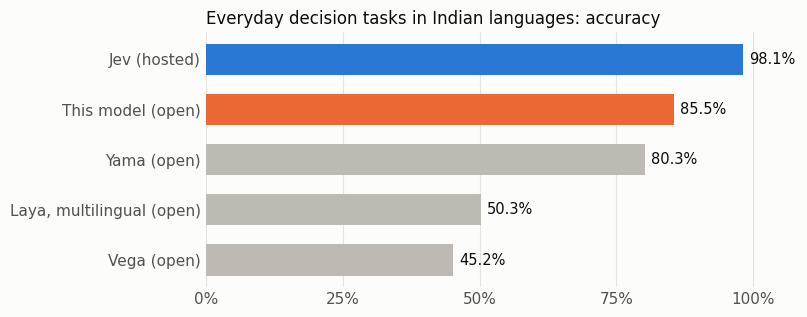

The script that saved this image: (Note: this script raises an exception after producing the figure.)
"""Figures for the post "Most Turns Are Easy". Values are the measured results in ~/Projects/indic-decision
(results/v6b_r150_full, results/compare_llm, results/speed, results/usecases, results/gate_v6b_v7.txt)."""
import matplotlib
matplotlib.use("Agg")
import matplotlib.pyplot as plt
from matplotlib.patches import FancyBboxPatch

SURFACE, INK, INK2, GRID = "#fcfcfb", "#0b0b0b", "#52514e", "#e4e3df"
S1, S2, S3, GREY = "#2a78d6", "#eb6834", "#1baf7a", "#bdbab3"
plt.rcParams.update({"font.family": "DejaVu Sans", "font.size": 11, "axes.edgecolor": GRID, "axes.labelcolor": INK2,
                     "xtick.color": INK2, "ytick.color": INK2, "text.color": INK, "figure.facecolor": SURFACE,
                     "axes.facecolor": SURFACE, "savefig.facecolor": SURFACE})
OUT = "../assets/img"


def style(ax, grid="x"):
    for s in ("top", "right", "left", "bottom"):
        ax.spines[s].set_visible(False)
    ax.grid(axis=grid, color=GRID, linewidth=0.8)
    ax.set_axisbelow(True)
    ax.tick_params(length=0)


def hbars(ax, labels, vals, colors, fmt, xmax):
    ys = range(len(labels))[::-1]
    ax.barh(list(ys), vals, color=colors, height=0.62)
    for y, v in zip(ys, vals):
        ax.text(v + xmax * 0.01, y, fmt(v), va="center", fontsize=10.5, color=INK)
    ax.set_yticks(list(ys), labels)
    ax.set_xlim(0, xmax)


# 1. translated everyday decision tasks (JevBench), 1,295 native-script items in 11 Indian languages
fig, ax = plt.subplots(figsize=(8.2, 3.3))
hbars(ax, ["Jev (hosted)", "This model (open)", "Yama (open)", "Laya, multilingual (open)", "Vega (open)"],
      [98.1, 85.5, 80.3, 50.3, 45.2], [S1, S2, GREY, GREY, GREY], lambda v: f"{v:.1f}%", 108)
ax.set_xticks([0, 25, 50, 75, 100], ["0%", "25%", "50%", "75%", "100%"])
ax.set_title("Everyday decision tasks in Indian languages: accuracy", loc="left", fontsize=12, color=INK)
style(ax)
fig.tight_layout()
fig.savefig(f"{OUT}/decision-usecases.png", dpi=200)

# 2. where the decision model sits in a voice agent
fig, ax = plt.subplots(figsize=(8.6, 3.2))
ax.set_xlim(0, 100); ax.set_ylim(0, 40); ax.axis("off")


def box(x, y, w, h, title, sub, edge, face):
    ax.add_patch(FancyBboxPatch((x, y), w, h, boxstyle="round,pad=0.4,rounding_size=1.6", linewidth=1.4,
                                edgecolor=edge, facecolor=face))
    ax.text(x + w / 2, y + h * 0.64, title, ha="center", va="center", fontsize=11, fontweight="bold", color=INK)
    ax.text(x + w / 2, y + h * 0.3, sub, ha="center", va="center", fontsize=9.5, color=INK2)


def arrow(x0, y0, x1, y1):
    ax.annotate("", xy=(x1, y1), xytext=(x0, y0), arrowprops=dict(arrowstyle="-|>", color="#8d877d", lw=1.4))


box(1, 15, 17, 10, "Caller speaks", "speech-to-text", S1, "#eaf2fc")
box(24, 13, 22, 14, "Decision model", "answer + confidence\nper question", S2, "#fdeee6")
box(54, 26, 19, 9, "Sure enough", "use its answer", S3, "#e5f6ef")
box(54, 5, 19, 9, "Not sure", "ask the LLM", "#d9822b", "#fbefe2")
box(80, 15, 18, 10, "Bot replies", "LLM + voice", S1, "#eaf2fc")
arrow(18.6, 20, 23.4, 20); arrow(46.6, 23, 53.4, 30); arrow(46.6, 17, 53.4, 10)
arrow(73.6, 30, 79.4, 23); arrow(73.6, 10, 79.4, 17)
ax.text(50, 0.5, 'The bar for "sure enough" is set separately for each kind of question', ha="center", fontsize=9.5, color=INK2)
fig.tight_layout()
fig.savefig(f"{OUT}/decision-pipeline.png", dpi=200)

# 3. caller replies read correctly, by language (6,502 test replies)
langs = ["Hindi", "Marathi", "Odia", "Telugu", "English", "Bengali", "Gujarati", "Malayalam", "Punjabi", "Tamil", "Kannada",
         "Assamese (never in training)"]
acc = [98.8, 98.2, 97.6, 97.6, 97.2, 97.1, 96.9, 96.6, 96.4, 96.0, 95.2, 89.2]
fig, ax = plt.subplots(figsize=(8.2, 4.6))
ys = range(len(langs))[::-1]
ax.barh(list(ys), [a - 80 for a in acc], left=80, height=0.62, color=[GREY if l == "English" else S2 if l.startswith("Assamese") else S1 for l in langs])
for y, a in zip(ys, acc):
    ax.text(a + 0.25, y, f"{a:.1f}", va="center", fontsize=10, color=INK)
ax.set_yticks(list(ys), langs)
ax.set_xlim(80, 101.5)
ax.set_xticks([80, 85, 90, 95, 100], ["80%", "85%", "90%", "95%", "100%"])
ax.set_title("Caller replies read correctly, by language", loc="left", fontsize=12, color=INK)
style(ax)
fig.tight_layout()
fig.savefig(f"{OUT}/decision-languages.png", dpi=200)

# 4. share of replies decided alone vs accuracy on them (6,502 test replies, sorted by confidence)
cov = [0.05, 0.10, 0.15, 0.20, 0.25, 0.30, 0.35, 0.40, 0.45, 0.50, 0.55, 0.60, 0.65, 0.70, 0.75, 0.80, 0.85, 0.90, 0.95, 1.00]
prec = [1.0, 1.0, 1.0, 1.0, .9988, .9985, .9987, .9988, .9986, .9988, .9986, .9982, .9983, .998, .9969, .9963, .9946, .9909, .983, .9637]
fig, ax = plt.subplots(figsize=(8.2, 3.9))
ax.plot([c * 100 for c in cov], [p * 100 for p in prec], color=S1, linewidth=2.4)
ax.axhline(99, color="#c0392b", linestyle="--", linewidth=1.2)
ax.text(3, 99.08, "99% target", color="#c0392b", fontsize=10)
ax.scatter([83.8], [99.52], s=60, color=S2, zorder=5)
ax.annotate("cutoff 0.987: 84% of replies\ndecided alone, 99.5% right", (83.8, 99.52), xytext=(46, 97.6), fontsize=10, color=INK,
            arrowprops=dict(arrowstyle="-", color=INK2, lw=0.8))
ax.annotate("answers everything: 96.3%", (100, 96.37), xytext=(70, 96.5), fontsize=10, color=INK2)
ax.set_xlim(0, 101); ax.set_ylim(96, 100.25)
ax.set_xticks([0, 25, 50, 75, 100], ["0%", "25%", "50%", "75%", "100%"])
ax.set_yticks([97, 98, 99, 100], ["97%", "98%", "99%", "100%"])
ax.set_xlabel("share of replies the model decides on its own")
ax.set_title("The more turns the model takes on alone, the lower its accuracy on them", loc="left", fontsize=12, color=INK)
style(ax, grid="y")
fig.tight_layout()
fig.savefig(f"{OUT}/decision-coverage.png", dpi=200)

# 5. next to Sarvam's LLM (2,700 test turns): share of turns sent to the LLM, accuracy on the right
rows = ["LLM on every turn", "This model where a cutoff is proven,\nLLM elsewhere", "Hand-off rules chosen on\nseparate calibration calls",
        "Hand-off rules tuned on calls\nlike the test calls"]
share, accs = [100, 59.5, 25.3, 22], ["92.8%", "93.4%", "94.3%", "~95%"]
fig, ax = plt.subplots(figsize=(8.2, 3.6))
ys = range(len(rows))[::-1]
ax.barh(list(ys), share, height=0.58, color=[GREY, "#f0a072", S2, S2])
for y, s_, a in zip(ys, share, accs):
    ax.text(s_ + 1.5, y, f"{s_:.0f}%" if s_ != 22 else "~22%", va="center", fontsize=10, color=INK2)
    ax.text(128, y, a, va="center", ha="right", fontsize=12, fontweight="bold", color=INK)
ax.set_yticks(list(ys), rows)
ax.set_xlim(0, 129)
ax.set_xticks([0, 25, 50, 75, 100], ["0%", "25%", "50%", "75%", "100%"])
ax.set_xlabel("share of turns sent to the LLM")
ax.set_title("Turns sent to the LLM (bars) and accuracy (right)", loc="left", fontsize=12, color=INK)
style(ax)
fig.tight_layout()
fig.savefig(f"{OUT}/decision-llm.png", dpi=200)

# 6. time for one pass of the model (median), against one LLM call
fig, ax = plt.subplots(figsize=(8.2, 3.3))
hbars(ax, ["This model, H100 GPU", "This model, A10G GPU", "This model, L4 GPU", "This model, T4 GPU", "This model, laptop (Apple M5)",
           "LLM, one API call"], [15, 23, 32, 71, 103, 380], [S2, S2, S2, S2, "#f0a072", GREY], lambda v: f"{v:.0f} ms", 430)
ax.set_xlabel("milliseconds")
ax.set_title("Time for one pass of the model", loc="left", fontsize=12, color=INK)
style(ax)
fig.tight_layout()
fig.savefig(f"{OUT}/decision-latency.png", dpi=200)

# 7. same data, different teachers: confident mistakes on 1,011 unseen business-rule questions
fig, ax = plt.subplots(figsize=(8.2, 2.5))
ys = [1, 0]
ax.barh(ys, [70, 3], height=0.55, color=["#d9822b", S3])
ax.text(71.5, 1, "70", va="center", fontsize=11, fontweight="bold")
ax.text(4.5, 0, "3", va="center", fontsize=11, fontweight="bold")
for y, a in zip(ys, ["81.6%", "82.4%"]):
    ax.text(99, y, f"accuracy {a}", va="center", ha="right", fontsize=10.5, color=INK2)
ax.set_yticks(ys, ["More confident teachers", "Calmer teachers"])
ax.set_xlim(0, 100)
ax.set_xlabel("confident mistakes (out of 1,011)")
ax.set_title("Same data, different teachers", loc="left", fontsize=12, color=INK)
style(ax)
fig.tight_layout()
fig.savefig(f"{OUT}/decision-teachers.png", dpi=200)

# 8. current model vs next version on the patterns found in live calls (held-out tests)
pats = ["Kind of non-answer", "Routing to the right service", '"Yes, but…" replies', "Answered every part?", "Details offered unasked"]
cur, nxt = [50.5, 78.7, 94.3, 84.5, 93.3], [97.3, 92.5, 97.1, 89.4, 95.5]
fig, ax = plt.subplots(figsize=(8.2, 4.3))
ys = [i * 1.0 for i in range(len(pats))][::-1]
h = 0.36
ax.barh([y + h / 2 for y in ys], cur, height=h, color=GREY, label="current model")
ax.barh([y - h / 2 for y in ys], nxt, height=h, color=S2, label="next version")
for y, c, n in zip(ys, cur, nxt):
    ax.text(c + 0.8, y + h / 2, f"{c:.1f}", va="center", fontsize=9.5, color=INK2)
    ax.text(n + 0.8, y - h / 2, f"{n:.1f}", va="center", fontsize=9.5, fontweight="bold", color=INK)
ax.set_yticks(ys, pats)
ax.set_xlim(0, 108)
ax.set_xticks([0, 25, 50, 75, 100], ["0%", "25%", "50%", "75%", "100%"])
ax.legend(frameon=False, loc="upper center", bbox_to_anchor=(0.45, -0.07), ncol=2, fontsize=10)
ax.set_title("Patterns found in live calls: current model and next version", loc="left", fontsize=12, color=INK)
style(ax)
fig.tight_layout()
fig.savefig(f"{OUT}/decision-nextround.png", dpi=200)
print("done")
